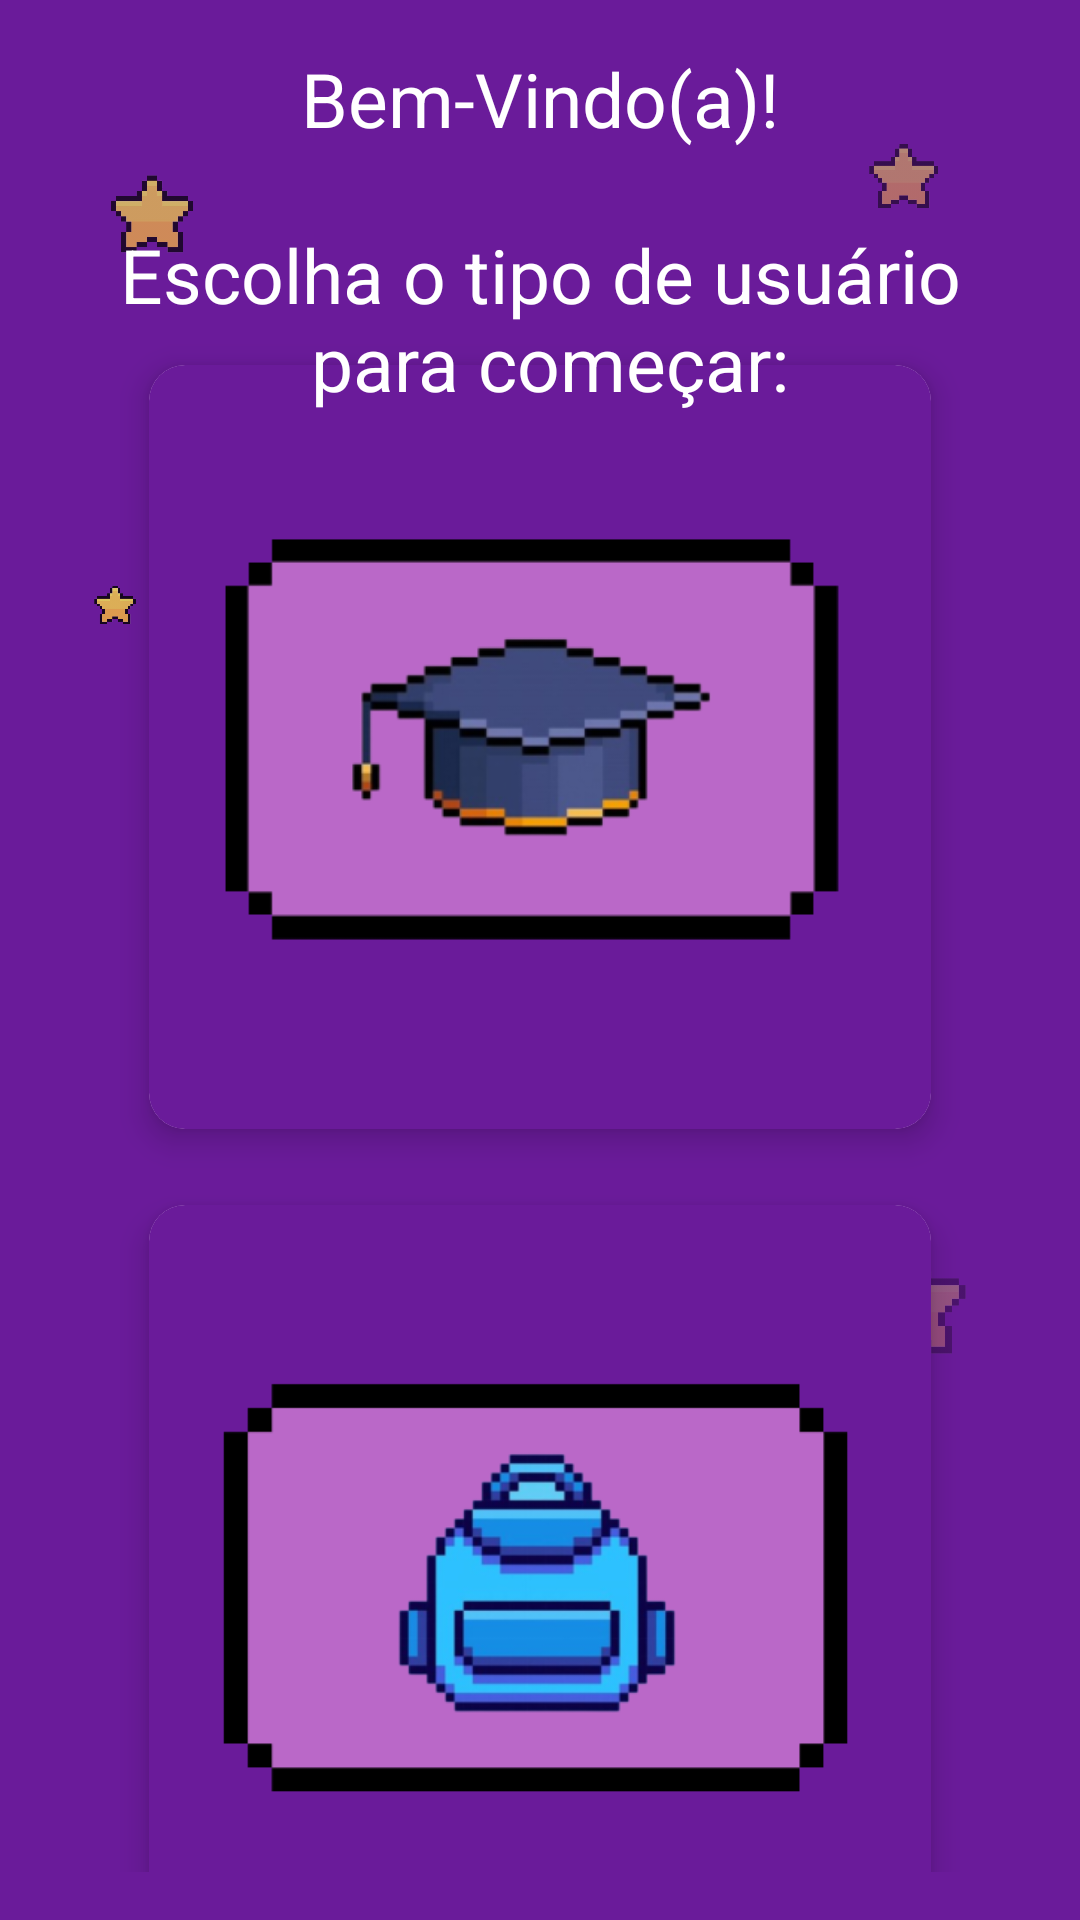

This screen was rendered from an Android layout file. Write that file and the resources it references.
<!-- AndroidManifest.xml: application theme Theme.Appgerenciamentoaulas -->
<!-- res/layout/activity_usertype_xml.xml -->
<?xml version="1.0" encoding="utf-8"?>
<androidx.constraintlayout.widget.ConstraintLayout xmlns:android="http://schemas.android.com/apk/res/android"
    xmlns:app="http://schemas.android.com/apk/res-auto"
    xmlns:tools="http://schemas.android.com/tools"
    android:layout_width="match_parent"
    android:layout_height="match_parent"
    android:background="#6A1B9A"
    android:padding="16dp">

    <ImageView
        android:layout_width="30dp"
        android:layout_height="30dp"
        android:contentDescription="@string/starpng"
        android:src="@drawable/star"
        android:alpha="0.7"
        app:layout_constraintStart_toStartOf="parent"
        app:layout_constraintTop_toTopOf="parent"
        android:layout_marginStart="20dp"
        android:layout_marginTop="40dp"/>

    <ImageView
        android:layout_width="25dp"
        android:layout_height="25dp"
        android:contentDescription="@string/starpng2"
        android:src="@drawable/star"
        android:alpha="0.5"
        app:layout_constraintEnd_toEndOf="parent"
        app:layout_constraintTop_toTopOf="parent"
        android:layout_marginEnd="30dp"
        android:layout_marginTop="30dp"/>

    <ImageView
        android:layout_width="20dp"
        android:layout_height="20dp"
        android:contentDescription="@string/starpng3"
        android:src="@drawable/star"
        android:alpha="0.6"
        app:layout_constraintStart_toStartOf="parent"
        app:layout_constraintBottom_toBottomOf="parent"
        android:layout_marginStart="40dp"
        android:layout_marginBottom="100dp"/>

    <ImageView
        android:layout_width="35dp"
        android:layout_height="35dp"
        android:contentDescription="@string/starpng4"
        android:src="@drawable/star"
        android:alpha="0.4"
        app:layout_constraintEnd_toEndOf="parent"
        app:layout_constraintBottom_toBottomOf="parent"
        android:layout_marginEnd="50dp"
        android:layout_marginBottom="150dp"/>

    <ImageView
        android:layout_width="15dp"
        android:layout_height="15dp"
        android:contentDescription="@string/starpng5"
        android:src="@drawable/star"
        android:alpha="0.8"
        app:layout_constraintStart_toStartOf="parent"
        app:layout_constraintTop_toTopOf="parent"
        app:layout_constraintBottom_toBottomOf="parent"
        app:layout_constraintVertical_bias="0.3"
        android:layout_marginStart="15dp"/>

    <ImageView
        android:layout_width="40dp"
        android:layout_height="40dp"
        android:contentDescription="@string/starpng6"
        android:src="@drawable/star"
        android:alpha="0.3"
        app:layout_constraintEnd_toEndOf="parent"
        app:layout_constraintTop_toTopOf="parent"
        app:layout_constraintBottom_toBottomOf="parent"
        app:layout_constraintVertical_bias="0.7"
        android:layout_marginEnd="20dp"/>

    
    <TextView
        android:id="@+id/textViewTipoUsuario"
        android:layout_width="0dp"
        android:layout_height="wrap_content"
        android:text="@string/bem_vindo_a_n_nescolha_o_tipo_de_usu_rio_n_para_come_ar"
        android:textAlignment="center"
        android:textColor="@color/white"
        android:textSize="25sp"
        android:elevation="4dp"
        app:layout_constraintEnd_toEndOf="parent"
        app:layout_constraintStart_toStartOf="parent"
        app:layout_constraintTop_toTopOf="parent" />

    
    <LinearLayout
        android:id="@+id/radioGroupTipo"
        android:layout_width="wrap_content"
        android:layout_height="wrap_content"
        android:orientation="vertical"
        android:gravity="center"
        android:layout_marginTop="16dp"
        app:layout_constraintBottom_toBottomOf="parent"
        app:layout_constraintEnd_toEndOf="parent"
        app:layout_constraintStart_toStartOf="parent"
        app:layout_constraintTop_toBottomOf="@id/textViewTipoUsuario"
        app:layout_constraintVertical_bias="0.5">

        <androidx.cardview.widget.CardView
            android:id="@+id/radioProfessor"
            android:layout_width="280dp"
            android:layout_height="280dp"
            android:stateListAnimator="@animator/card_hover"
            android:foreground="?attr/selectableItemBackgroundBorderless"
            android:clickable="true"
            android:focusable="true"
            app:cardCornerRadius="12dp"
            app:cardElevation="6dp"
            app:cardUseCompatPadding="true">

            <LinearLayout
                android:layout_width="match_parent"
                android:layout_height="match_parent"
                android:gravity="center"
                android:orientation="vertical"
                android:background="#6A1B9A"
                android:padding="16dp">

                <ImageView
                    android:layout_width="match_parent"
                    android:layout_height="match_parent"
                    android:src="@drawable/professor_logo"
                    android:contentDescription="@string/cone_professor"
                    android:scaleType="fitCenter"
                    android:layout_marginBottom="8dp"/>

                <TextView
                    android:layout_width="wrap_content"
                    android:layout_height="wrap_content"
                    android:text="@string/professor"
                    android:textColor="@color/white"
                    android:textSize="18sp"
                    android:textStyle="bold"/>
            </LinearLayout>
        </androidx.cardview.widget.CardView>

        <androidx.cardview.widget.CardView
            android:id="@+id/radioAluno"
            android:layout_width="280dp"
            android:layout_height="280dp"
            android:stateListAnimator="@animator/card_hover"
            android:foreground="?attr/selectableItemBackgroundBorderless"
            android:clickable="true"
            android:focusable="true"
            app:cardCornerRadius="12dp"
            app:cardElevation="6dp"
            app:cardUseCompatPadding="true">

            <LinearLayout
                android:layout_width="match_parent"
                android:layout_height="match_parent"
                android:gravity="center"
                android:orientation="vertical"
                android:background="#6A1B9A"
                android:padding="16dp">

                <ImageView
                    android:layout_width="match_parent"
                    android:layout_height="match_parent"
                    android:src="@drawable/student_logo"
                    android:contentDescription="@string/cone_aluno"
                    android:scaleType="fitCenter"
                    android:layout_marginBottom="8dp"/>

                <TextView
                    android:layout_width="wrap_content"
                    android:layout_height="wrap_content"
                    android:text="@string/aluno"
                    android:textColor="@color/white"
                    android:textSize="18sp"
                    android:textStyle="bold"/>
            </LinearLayout>
        </androidx.cardview.widget.CardView>
    </LinearLayout>

</androidx.constraintlayout.widget.ConstraintLayout>
<!-- resources referenced by this layout -->
<resources>
  <color name="white">#FFFFFFFF</color>
  <!-- drawable professor_logo: png bitmap (drawable, 25534 bytes) -->
  <!-- drawable star: png bitmap (drawable, 87642 bytes) -->
  <!-- drawable student_logo: png bitmap (drawable, 44448 bytes) -->
  <string name="aluno">Aluno</string>
  <string name="bem_vindo_a_n_nescolha_o_tipo_de_usu_rio_n_para_come_ar">Bem-Vindo(a)!\n\nEscolha o tipo de usuário\n para começar:</string>
  <string name="cone_aluno">Ícone Aluno</string>
  <string name="cone_professor">Ícone Professor</string>
  <string name="professor">Professor</string>
  <string name="starpng">starpng</string>
  <string name="starpng2">TODO</string>
  <string name="starpng3">starpng3</string>
  <string name="starpng4">starpng4</string>
  <string name="starpng5">starpng5</string>
  <string name="starpng6">starpng6</string>
  <style name="Theme.Appgerenciamentoaulas" parent="Theme.AppCompat.DayNight.NoActionBar" />
</resources>
